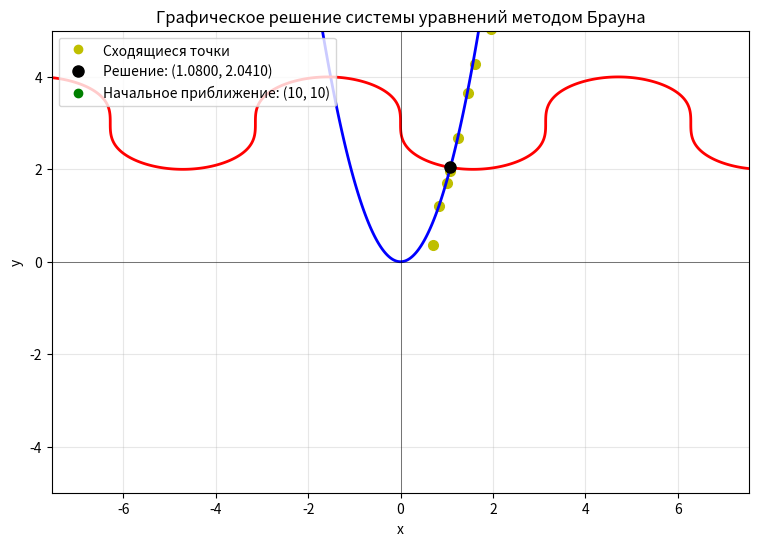

This figure's Python source:
from math import *
import matplotlib.pyplot as plt
import numpy as np
plt.figure(figsize=(9, 6))
eps = 1e-10


def f(x, y):
    '''Второе уравнение системы: g(x,y) = 0'''
    '''return x**2 - y - 1'''
    return 7*x**2 - 4*y

def g(x, y):
    '''Первое уравнение системы: f(x,y) = 0'''
    '''return x**2 + y**2 - 4'''
    return np.sin(x)+ (y-3)**3

def f_x(x,y):
    return (f(x+eps, y) - f(x-eps, y)) / (2*eps)

def f_y(x,y):
    return (f(x, y+eps) - f(x, y-eps)) / (2*eps)

def g_x(x,y):
    return (g(x+eps, y) - g(x-eps, y)) / (2*eps)

def g_y(x,y):
    return (g(x, y+eps) - g(x, y-eps)) / (2*eps)

# Метод Брауна
x0 = 10
y0 = 10
x_k = x0
y_k = y0
c = 0
p_k=q_k=1
while max(abs(q_k), abs(p_k)) >= eps:
    # Шаг 1: Вычисление x_volna
    x_volna = x_k -(f(x_k, y_k))/(f_x(x_k, y_k))
    
    # Шаг 2: Вычисление q_k
    q_k = (g(x_volna, y_k)*f_x(x_k,y_k)) / (f_x(x_k, y_k)*g_y(x_k, y_k) - f_y(x_k, y_k)*g_x(x_volna, y_k))
    
    # Шаг 3: Вычисление p_k
    p_k = (f(x_k, y_k) - q_k * f_y(x_k, y_k)) / (f_x(x_k, y_k))
    
    # Шаг 4: Новое приближение
    x = x_k - p_k
    y = y_k - q_k
    
    
    x_k = x
    y_k = y
    c += 1
    plt.plot(x, y, 'yo', markersize=7)

plt.plot(x, y, 'yo',label=f'Сходящиеся точки')
print('Метод Брауна для системы уравнений')
print(f'Ответ: x = {x}, y = {y}')
print(f'Итераций: {c}')
print(f'Проверка: f(x,y) = {f(x, y)}, g(x,y) = {g(x, y)}')

# Построение графиков
x_vals = np.linspace(-25, 25, 4000)
y_vals = np.linspace(-25, 25, 4000)
X, Y = np.meshgrid(x_vals, y_vals)

# Вычисление значений функций
F = f(X, Y)
G = g(X, Y)

# Создание графика

# График f(x,y) = 0 (окружность)
plt.contour(X, Y, F, levels=[0], colors='blue', linewidths=2)

# График g(x,y) = 0 (парабола)
plt.contour(X, Y, G, levels=[0], colors='red', linewidths=2)

# Точка пересечения (решение)
plt.plot(x, y, 'ko', markersize=8, label=f'Решение: ({x:.4f}, {y:.4f})')

# Оси координат
plt.axhline(y=0, color='black', linewidth=0.5, alpha=0.7)
plt.axvline(x=0, color='black', linewidth=0.5, alpha=0.7)

# Настройки графика
plt.grid(True, alpha=0.3)
plt.xlabel('x')
plt.ylabel('y')
plt.title('Графическое решение системы уравнений методом Брауна')
plt.axis('equal')
plt.xlim(-5, 5)
plt.ylim(-5, 5)

# Добавляем начальное приближение
plt.plot(x0, y0, 'go', markersize=6, label=f'Начальное приближение: ({x0}, {y0})')

plt.legend()
plt.show()
